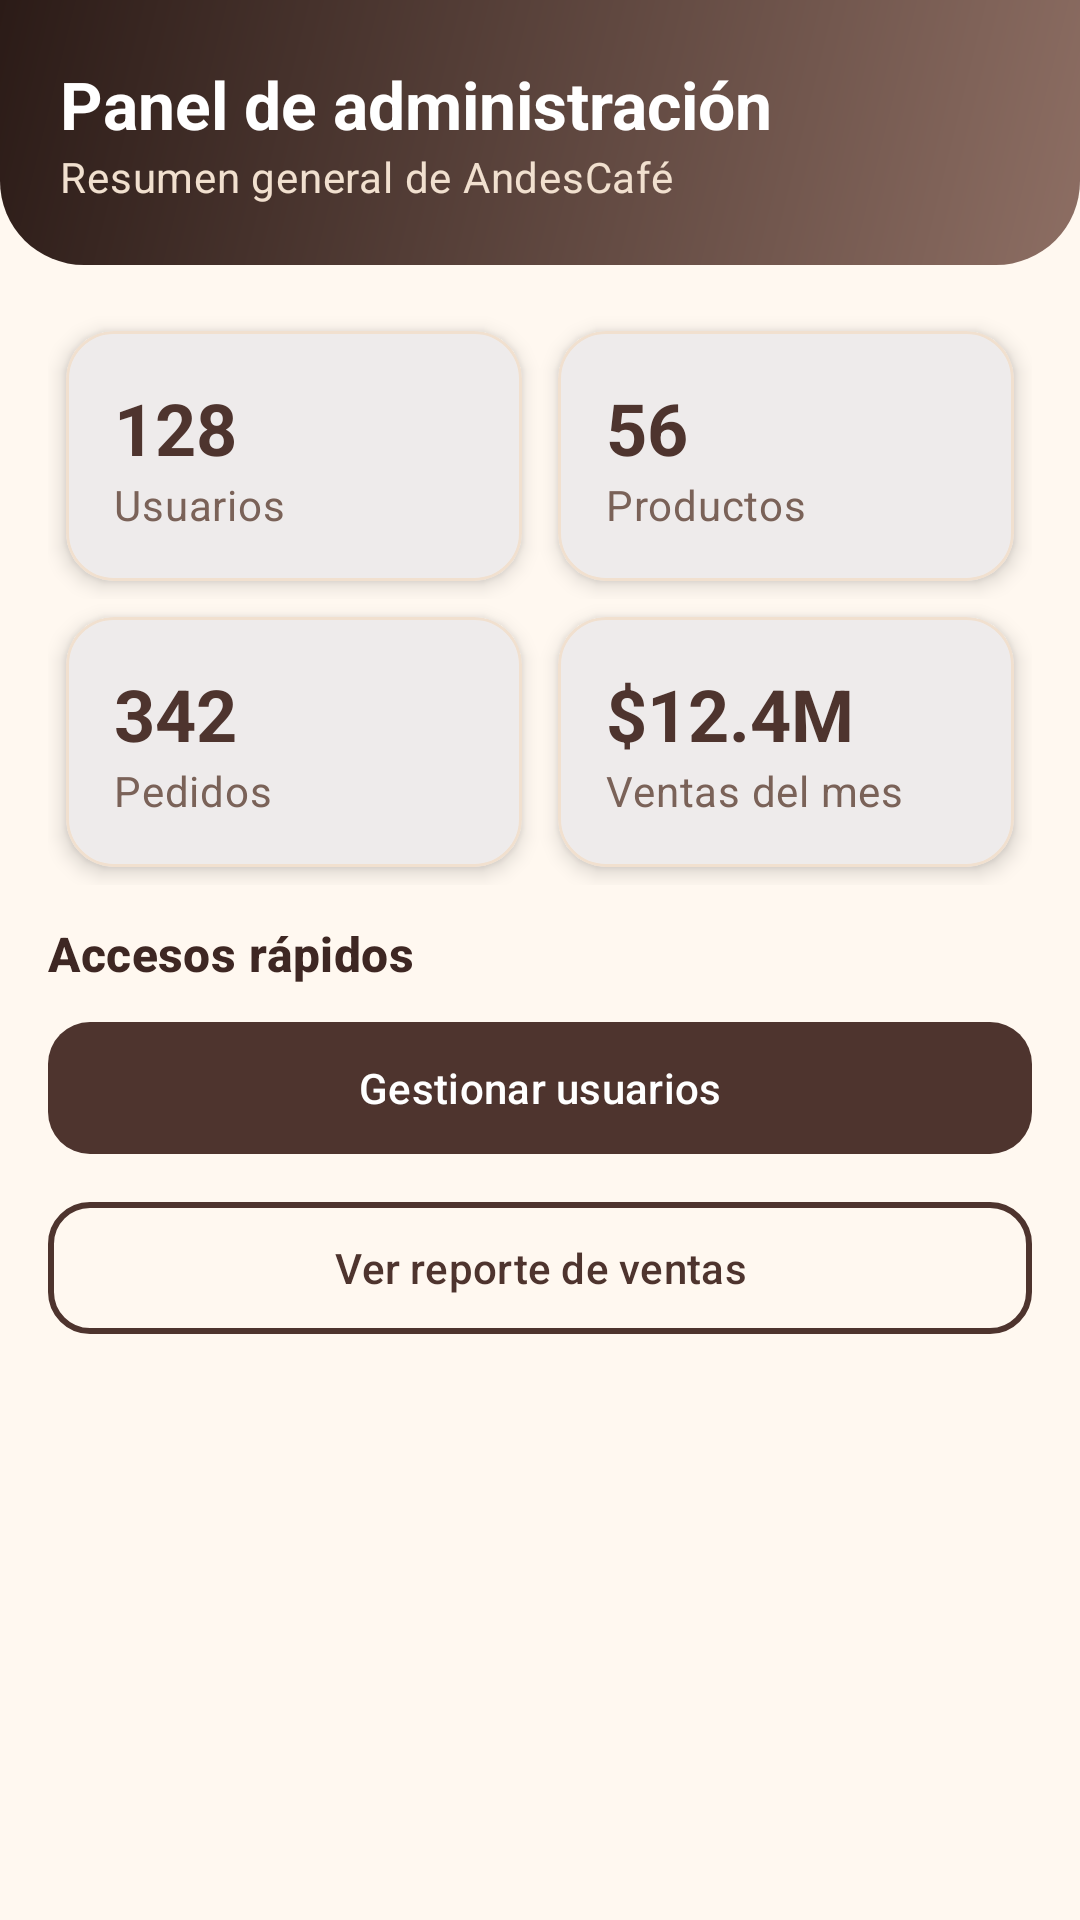

Reconstruct the res/layout file that produces this screen, plus the resources it refers to.
<!-- AndroidManifest.xml: application theme Theme.AndesCafe -->
<!-- res/layout/fragment_admin_dashboard.xml -->
<?xml version="1.0" encoding="utf-8"?>
<ScrollView xmlns:android="http://schemas.android.com/apk/res/android" xmlns:app="http://schemas.android.com/apk/res-auto" xmlns:tools="http://schemas.android.com/tools" android:layout_width="match_parent" android:layout_height="match_parent" android:fillViewport="true">
  <LinearLayout android:layout_width="match_parent" android:layout_height="wrap_content" android:orientation="vertical">
    <LinearLayout android:layout_width="match_parent" android:layout_height="wrap_content" android:orientation="vertical"
        android:background="@drawable/bg_header" android:padding="20dp">
    <TextView  android:layout_width="wrap_content" android:layout_height="wrap_content" android:text="@string/panel_de_administracin" android:textAppearance="@style/TextAppearance.AndesCafe.OnHeader" />
    <TextView  android:layout_width="wrap_content" android:layout_height="wrap_content" android:text="@string/resumen_general_de_andescaf" android:textAppearance="@style/TextAppearance.AndesCafe.OnHeaderSub" />
    </LinearLayout>

    <LinearLayout android:layout_width="match_parent" android:layout_height="wrap_content" android:orientation="vertical" android:padding="@dimen/screen_padding">
    <LinearLayout android:layout_width="match_parent" android:layout_height="wrap_content" android:orientation="horizontal">
      <com.google.android.material.card.MaterialCardView style="@style/Widget.AndesCafe.Card"
          android:layout_width="0dp" android:layout_height="wrap_content" android:layout_weight="1" android:layout_margin="6dp">
        <LinearLayout android:layout_width="match_parent" android:layout_height="wrap_content" android:orientation="vertical" android:padding="16dp">
    <TextView android:id="@+id/tvStatUsers" android:layout_width="wrap_content" android:layout_height="wrap_content" android:text="@string/v_128" android:textAppearance="@style/TextAppearance.AndesCafe.Headline" />
    <TextView  android:layout_width="wrap_content" android:layout_height="wrap_content" android:text="@string/usuarios" android:textAppearance="@style/TextAppearance.AndesCafe.Body" />
        </LinearLayout>
      </com.google.android.material.card.MaterialCardView>
      <com.google.android.material.card.MaterialCardView style="@style/Widget.AndesCafe.Card"
          android:layout_width="0dp" android:layout_height="wrap_content" android:layout_weight="1" android:layout_margin="6dp">
        <LinearLayout android:layout_width="match_parent" android:layout_height="wrap_content" android:orientation="vertical" android:padding="16dp">
    <TextView android:id="@+id/tvStatProducts" android:layout_width="wrap_content" android:layout_height="wrap_content" android:text="@string/v_56" android:textAppearance="@style/TextAppearance.AndesCafe.Headline" />
    <TextView  android:layout_width="wrap_content" android:layout_height="wrap_content" android:text="@string/productos" android:textAppearance="@style/TextAppearance.AndesCafe.Body" />
        </LinearLayout>
      </com.google.android.material.card.MaterialCardView>
    </LinearLayout>
    <LinearLayout android:layout_width="match_parent" android:layout_height="wrap_content" android:orientation="horizontal">
      <com.google.android.material.card.MaterialCardView style="@style/Widget.AndesCafe.Card"
          android:layout_width="0dp" android:layout_height="wrap_content" android:layout_weight="1" android:layout_margin="6dp">
        <LinearLayout android:layout_width="match_parent" android:layout_height="wrap_content" android:orientation="vertical" android:padding="16dp">
    <TextView android:id="@+id/tvStatOrders" android:layout_width="wrap_content" android:layout_height="wrap_content" android:text="@string/v_342" android:textAppearance="@style/TextAppearance.AndesCafe.Headline" />
    <TextView  android:layout_width="wrap_content" android:layout_height="wrap_content" android:text="@string/pedidos" android:textAppearance="@style/TextAppearance.AndesCafe.Body" />
        </LinearLayout>
      </com.google.android.material.card.MaterialCardView>
      <com.google.android.material.card.MaterialCardView style="@style/Widget.AndesCafe.Card"
          android:layout_width="0dp" android:layout_height="wrap_content" android:layout_weight="1" android:layout_margin="6dp">
        <LinearLayout android:layout_width="match_parent" android:layout_height="wrap_content" android:orientation="vertical" android:padding="16dp">
    <TextView android:id="@+id/tvStatSales" android:layout_width="wrap_content" android:layout_height="wrap_content" android:text="@string/v_12_4m" android:textAppearance="@style/TextAppearance.AndesCafe.Headline" />
    <TextView  android:layout_width="wrap_content" android:layout_height="wrap_content" android:text="@string/ventas_del_mes" android:textAppearance="@style/TextAppearance.AndesCafe.Body" />
        </LinearLayout>
      </com.google.android.material.card.MaterialCardView>
    </LinearLayout>
    <TextView  android:layout_width="wrap_content" android:layout_height="wrap_content" android:text="@string/accesos_rpidos" android:textAppearance="@style/TextAppearance.AndesCafe.Title" android:layout_marginTop="12dp"/>
    <com.google.android.material.button.MaterialButton android:id="@+id/btnGoUsers" style="@style/Widget.AndesCafe.Button"
        android:layout_width="match_parent" android:layout_height="wrap_content" android:layout_marginTop="8dp"
        android:text="@string/gestionar_usuarios" />
    <com.google.android.material.button.MaterialButton android:id="@+id/btnGoSales" style="@style/Widget.AndesCafe.Button.Outlined"
        android:layout_width="match_parent" android:layout_height="wrap_content" android:layout_marginTop="8dp"
        android:text="@string/ver_reporte_de_ventas" />

    </LinearLayout>
  </LinearLayout>
</ScrollView>
<!-- resources referenced by this layout -->
<resources>
  <dimen name="screen_padding">16dp</dimen>
  <!-- drawable bg_header (drawable) -->
  <?xml version="1.0" encoding="utf-8"?>
  <shape xmlns:android="http://schemas.android.com/apk/res/android" android:shape="rectangle">
      <gradient android:angle="315" android:startColor="@color/cafe_primary_dark" android:endColor="@color/cafe_primary_light"/>
      <corners android:bottomLeftRadius="28dp" android:bottomRightRadius="28dp"/>
  </shape>
  <string name="accesos_rpidos">Accesos rápidos</string>
  <string name="gestionar_usuarios">Gestionar usuarios</string>
  <string name="panel_de_administracin">Panel de administración</string>
  <string name="pedidos">Pedidos</string>
  <string name="productos">Productos</string>
  <string name="resumen_general_de_andescaf">Resumen general de AndesCafé</string>
  <string name="usuarios">Usuarios</string>
  <string name="v_128">128</string>
  <string name="v_12_4m">$12.4M</string>
  <string name="v_342">342</string>
  <string name="v_56">56</string>
  <string name="ventas_del_mes">Ventas del mes</string>
  <string name="ver_reporte_de_ventas">Ver reporte de ventas</string>
  <style name="TextAppearance.AndesCafe.Body" parent="TextAppearance.Material3.BodyMedium">
          <item name="android:textColor">@color/cafe_on_surface_variant</item>
      </style>
  <style name="TextAppearance.AndesCafe.Headline" parent="TextAppearance.Material3.TitleLarge">
          <item name="android:textColor">@color/cafe_primary</item>
          <item name="android:textStyle">bold</item>
          <item name="android:textSize">24sp</item>
      </style>
  <style name="TextAppearance.AndesCafe.OnHeader" parent="TextAppearance.Material3.TitleLarge">
          <item name="android:textColor">@color/white</item>
          <item name="android:textStyle">bold</item>
          <item name="android:textSize">22sp</item>
      </style>
  <style name="TextAppearance.AndesCafe.OnHeaderSub" parent="TextAppearance.Material3.BodyMedium">
          <item name="android:textColor">@color/cafe_container</item>
      </style>
  <style name="TextAppearance.AndesCafe.Title" parent="TextAppearance.Material3.TitleMedium">
          <item name="android:textColor">@color/cafe_on_surface</item>
          <item name="android:textStyle">bold</item>
      </style>
  <style name="Widget.AndesCafe.Button" parent="Widget.Material3.Button">
          <item name="backgroundTint">@color/cafe_primary</item>
          <item name="android:textColor">@color/white</item>
          <item name="android:minHeight">52dp</item>
          <item name="cornerRadius">@dimen/corner_button</item>
      </style>
  <style name="Widget.AndesCafe.Button.Outlined" parent="Widget.Material3.Button.OutlinedButton">
          <item name="strokeColor">@color/cafe_primary</item>
          <item name="strokeWidth">2dp</item>
          <item name="android:textColor">@color/cafe_primary</item>
          <item name="android:minHeight">52dp</item>
          <item name="cornerRadius">@dimen/corner_button</item>
      </style>
  <style name="Widget.AndesCafe.Card" parent="Widget.Material3.CardView.Elevated">
          <item name="cardCornerRadius">@dimen/corner_card</item>
          <item name="cardElevation">4dp</item>
          <item name="cardBackgroundColor">@color/cafe_surface</item>
          <item name="strokeColor">@color/cafe_container</item>
          <item name="strokeWidth">1dp</item>
      </style>
  <color name="cafe_primary_dark">#2B1B17</color>
  <color name="cafe_primary_light">#8D6E63</color>
  <color name="cafe_on_surface_variant">#7A6258</color>
  <color name="cafe_primary">#4E342E</color>
  <color name="white">#FFFFFF</color>
  <color name="cafe_container">#F1E0CF</color>
  <color name="cafe_on_surface">#3E2723</color>
  <dimen name="corner_button">14dp</dimen>
  <dimen name="corner_card">16dp</dimen>
  <color name="cafe_surface">#FFFFFF</color>
  <color name="cafe_accent">#D4A056</color>
  <color name="cafe_background">#FFF8F0</color>
</resources>
